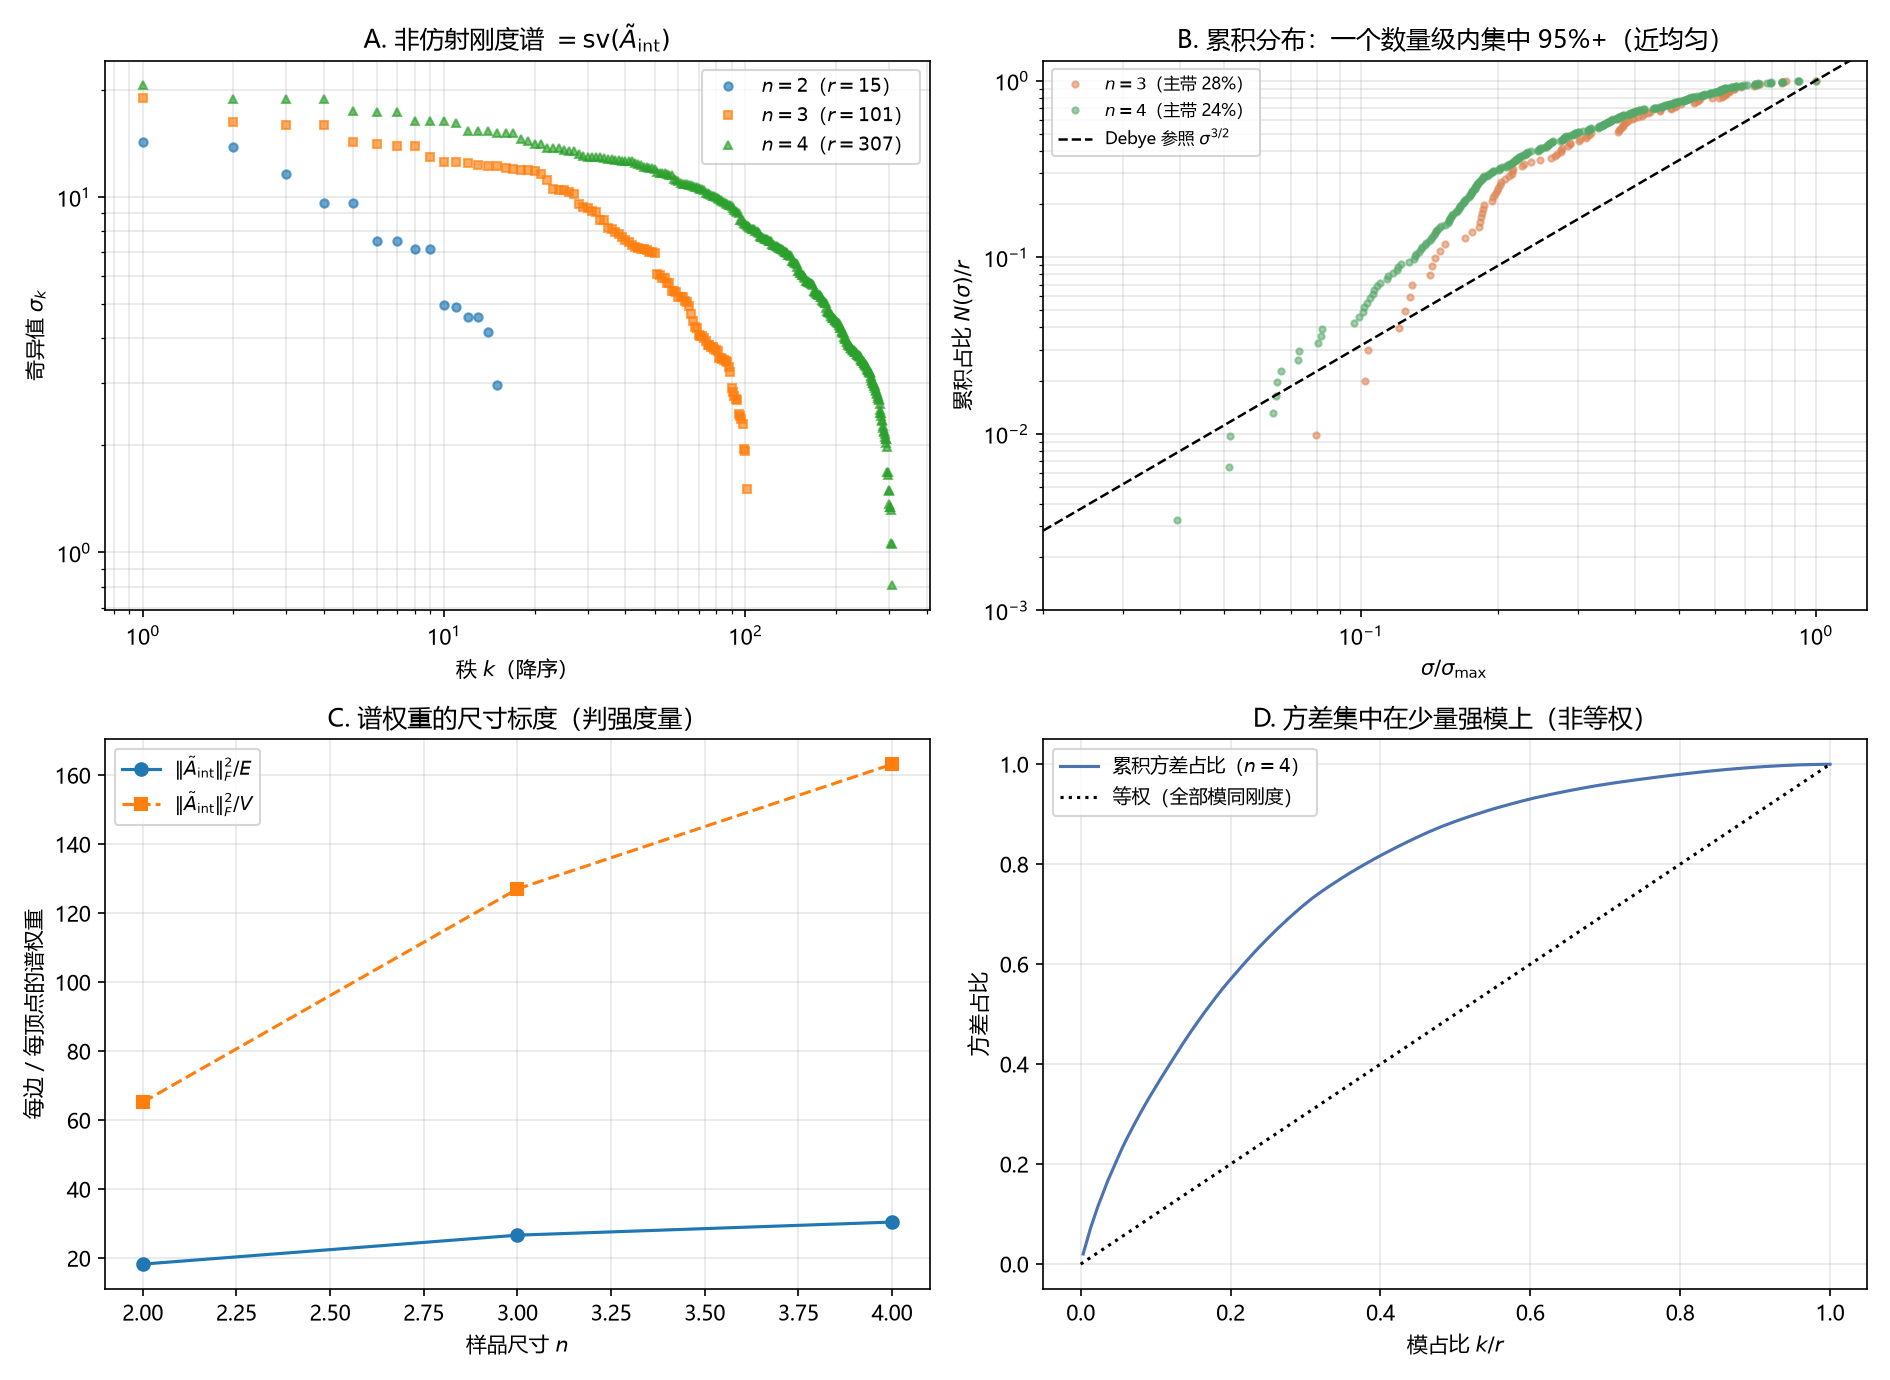

The data file committed next to this chart (first rows):
n, V, E, 内部铰链, 秩r, sigma_max, sigma_min, Fro2, Fro2/E, Fro2/V, 幂律指数
2, 16, 57, 20, 15, 14.26, 2.951e+00, 1044, 18.31, 65.23, 
3, 54, 257, 148, 101, 18.93, 1.509e+00, 6861, 26.7, 127.1, 2.048
4, 128, 685, 468, 307, 20.56, 8.082e-01, 20890, 30.5, 163.2, 1.929
